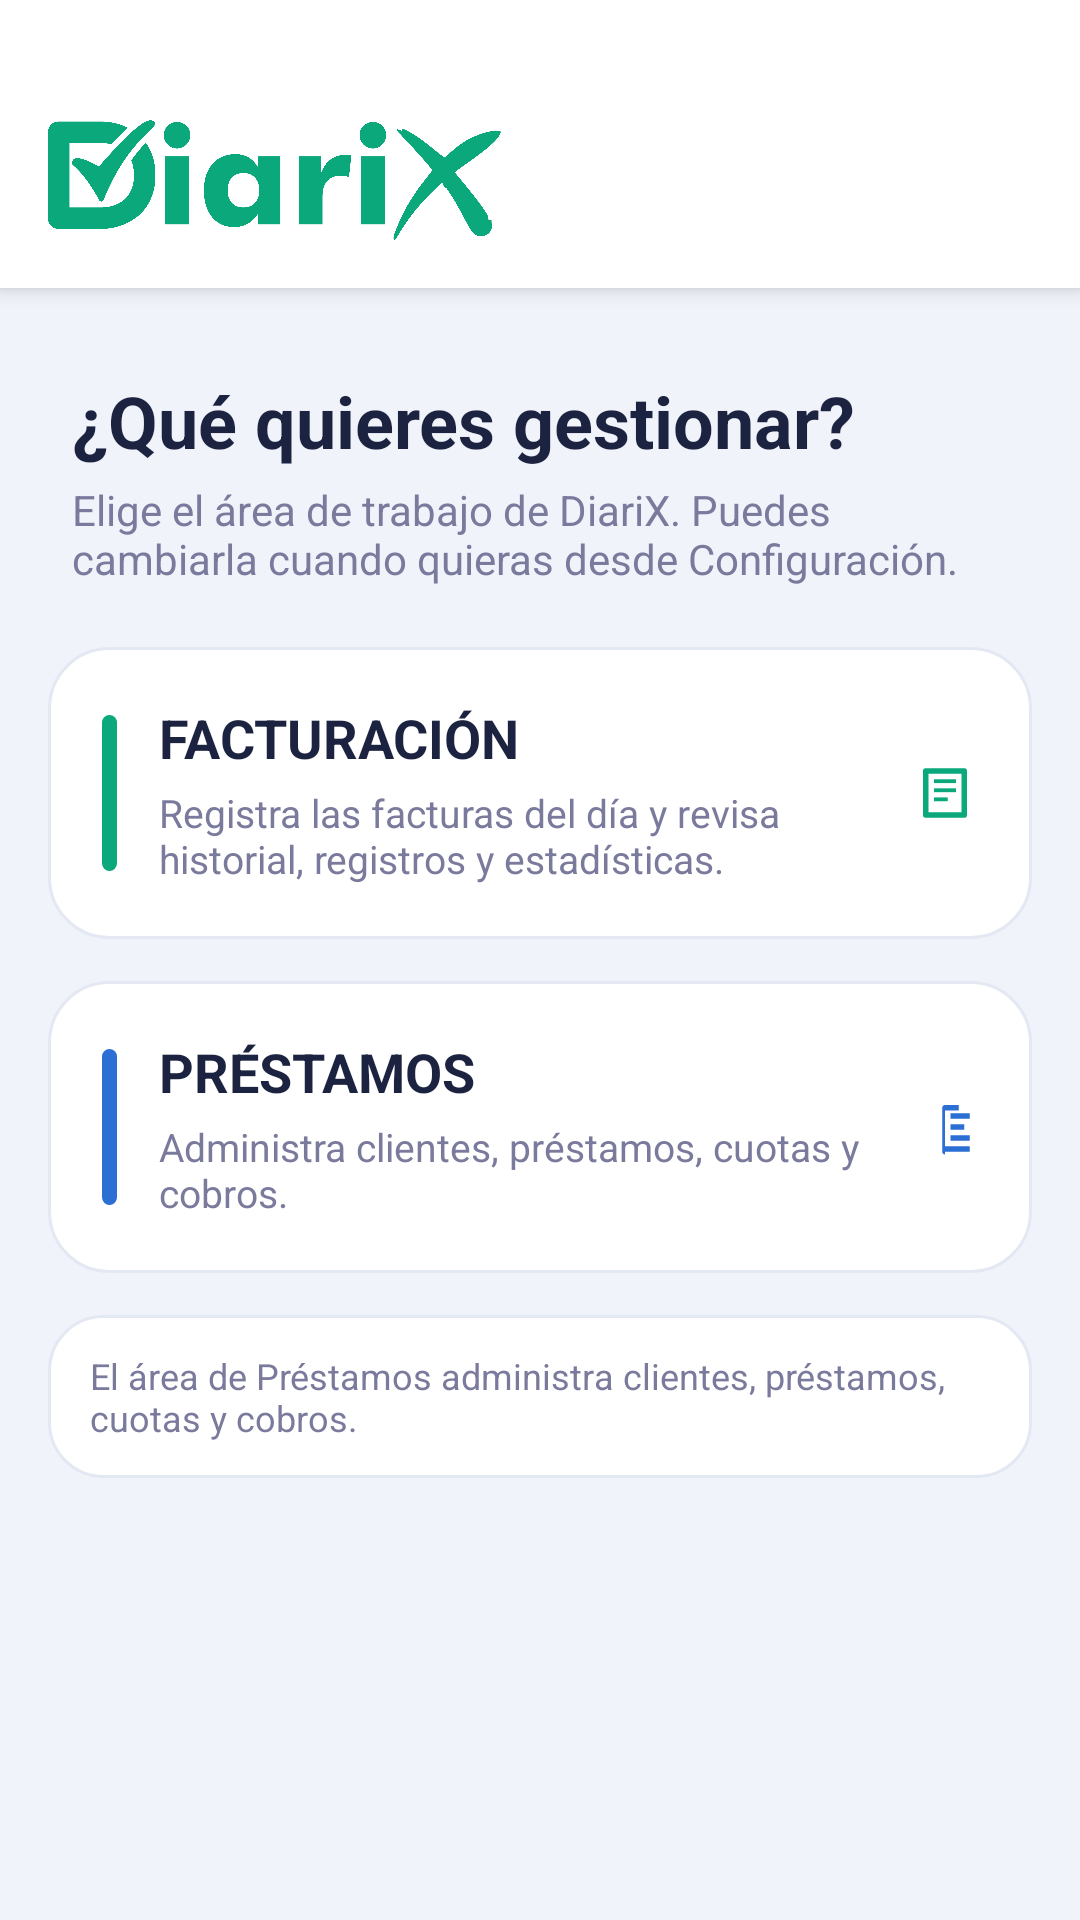

Reconstruct the res/layout file that produces this screen, plus the resources it refers to.
<!-- AndroidManifest.xml: application theme Theme.TotalDiaria -->
<!-- res/layout/activity_seleccion_modo.xml -->
<?xml version="1.0" encoding="utf-8"?>
<LinearLayout
    xmlns:android="http://schemas.android.com/apk/res/android"
    xmlns:app="http://schemas.android.com/apk/res-auto"
    android:layout_width="match_parent"
    android:layout_height="match_parent"
    android:background="#F0F3FA"
    android:orientation="vertical">

    

    <LinearLayout
        android:layout_width="match_parent"
        android:layout_height="wrap_content"
        android:background="#FFFFFF"
        android:elevation="4dp"
        android:orientation="horizontal"
        android:paddingStart="16dp"
        android:paddingTop="40dp"
        android:paddingEnd="16dp"
        android:paddingBottom="16dp">

        <ImageView
            android:layout_width="300dp"
            android:layout_height="40dp"
            android:layout_weight="1"
            android:adjustViewBounds="true"
            android:contentDescription="@string/app_name"
            android:scaleType="fitStart"
            android:src="@drawable/diarix_logotipo" />

    </LinearLayout>

    

    <TextView
        android:layout_width="match_parent"
        android:layout_height="wrap_content"
        android:paddingStart="24dp"
        android:paddingTop="28dp"
        android:paddingEnd="24dp"
        android:paddingBottom="4dp"
        android:text="@string/selector_modo_titulo"
        android:textColor="#1C2340"
        android:textSize="24sp"
        android:textStyle="bold" />

    <TextView
        android:layout_width="match_parent"
        android:layout_height="wrap_content"
        android:paddingStart="24dp"
        android:paddingEnd="24dp"
        android:paddingBottom="20dp"
        android:text="@string/selector_modo_instruccion"
        android:textColor="#7A7A9D"
        android:textSize="14sp" />

    

    <ScrollView
        android:layout_width="match_parent"
        android:layout_height="0dp"
        android:layout_weight="1"
        android:fillViewport="true"
        android:scrollbars="none">

        <LinearLayout
            android:layout_width="match_parent"
            android:layout_height="wrap_content"
            android:orientation="vertical"
            android:paddingStart="16dp"
            android:paddingEnd="16dp"
            android:paddingBottom="24dp">

            

            <LinearLayout
                android:id="@+id/opcionFacturacion"
                android:layout_width="match_parent"
                android:layout_height="wrap_content"
                android:background="@drawable/bg_opcion_modo"
                android:clickable="true"
                android:focusable="true"
                android:gravity="center_vertical"
                android:orientation="horizontal"
                android:padding="18dp">

                <View
                    android:layout_width="5dp"
                    android:layout_height="52dp"
                    android:background="@drawable/bg_modo_facturacion" />

                <LinearLayout
                    android:layout_width="0dp"
                    android:layout_height="wrap_content"
                    android:layout_marginStart="14dp"
                    android:layout_weight="1"
                    android:orientation="vertical">

                    <TextView
                        android:id="@+id/txtTituloOpcion"
                        android:layout_width="wrap_content"
                        android:layout_height="wrap_content"
                        android:text="@string/modo_facturacion"
                        android:textColor="#1C2340"
                        android:textSize="18sp"
                        android:textStyle="bold" />

                    <TextView
                        android:id="@+id/txtResumenOpcion"
                        android:layout_width="match_parent"
                        android:layout_height="wrap_content"
                        android:layout_marginTop="4dp"
                        android:text="@string/modo_facturacion_resumen"
                        android:textColor="#7A7A9D"
                        android:textSize="13sp" />

                </LinearLayout>

                <ImageView
                    android:layout_width="22dp"
                    android:layout_height="22dp"
                    android:layout_marginStart="8dp"
                    android:contentDescription="@string/modo_facturacion"
                    android:src="@drawable/ic_facturacion"
                    app:tint="#0AA87A" />

            </LinearLayout>

            

            <LinearLayout
                android:id="@+id/opcionPrestamos"
                android:layout_width="match_parent"
                android:layout_height="wrap_content"
                android:layout_marginTop="14dp"
                android:background="@drawable/bg_opcion_modo"
                android:clickable="true"
                android:focusable="true"
                android:gravity="center_vertical"
                android:orientation="horizontal"
                android:padding="18dp">

                <View
                    android:layout_width="5dp"
                    android:layout_height="52dp"
                    android:background="@drawable/bg_modo_prestamos" />

                <LinearLayout
                    android:layout_width="0dp"
                    android:layout_height="wrap_content"
                    android:layout_marginStart="14dp"
                    android:layout_weight="1"
                    android:orientation="vertical">

                    <TextView
                        android:id="@+id/txtTituloOpcionPrestamos"
                        android:layout_width="wrap_content"
                        android:layout_height="wrap_content"
                        android:text="@string/modo_prestamos"
                        android:textColor="#1C2340"
                        android:textSize="18sp"
                        android:textStyle="bold" />

                    <TextView
                        android:id="@+id/txtResumenOpcionPrestamos"
                        android:layout_width="match_parent"
                        android:layout_height="wrap_content"
                        android:layout_marginTop="4dp"
                        android:text="@string/modo_prestamos_resumen"
                        android:textColor="#7A7A9D"
                        android:textSize="13sp" />

                </LinearLayout>

                <ImageView
                    android:layout_width="22dp"
                    android:layout_height="22dp"
                    android:layout_marginStart="8dp"
                    android:contentDescription="@string/modo_prestamos"
                    android:src="@drawable/ic_prestamos"
                    app:tint="#2B6ED4" />

            </LinearLayout>

            

            <TextView
                android:layout_width="match_parent"
                android:layout_height="wrap_content"
                android:layout_marginTop="14dp"
                android:background="@drawable/bg_chip_normal"
                android:paddingStart="14dp"
                android:paddingTop="12dp"
                android:paddingEnd="14dp"
                android:paddingBottom="12dp"
                android:text="@string/selector_modo_aviso_prestamos"
                android:textColor="#7A7A9D"
                android:textSize="12sp" />

        </LinearLayout>

    </ScrollView>

</LinearLayout>
<!-- resources referenced by this layout -->
<resources>
  <!-- drawable bg_chip_normal (drawable) -->
  <?xml version="1.0" encoding="utf-8"?>
  <shape xmlns:android="http://schemas.android.com/apk/res/android"
      android:shape="rectangle">
  
      <corners android:radius="18dp"/>
  
      <solid android:color="#FFFFFF"/>
  
      <stroke
          android:width="1dp"
          android:color="#E3E8F2"/>
  
  </shape>
  <!-- drawable bg_modo_facturacion (drawable) -->
  <?xml version="1.0" encoding="utf-8"?>
  <shape xmlns:android="http://schemas.android.com/apk/res/android"
      android:shape="rectangle">
  
      <solid android:color="#0AA87A"/>
  
      <corners android:radius="3dp"/>
  
  </shape>
  <!-- drawable bg_modo_prestamos (drawable) -->
  <?xml version="1.0" encoding="utf-8"?>
  <shape xmlns:android="http://schemas.android.com/apk/res/android"
      android:shape="rectangle">
  
      <solid android:color="#2B6ED4"/>
  
      <corners android:radius="3dp"/>
  
  </shape>
  <!-- drawable bg_opcion_modo (drawable) -->
  <?xml version="1.0" encoding="utf-8"?>
  <shape xmlns:android="http://schemas.android.com/apk/res/android"
      android:shape="rectangle">
  
      <solid android:color="#FFFFFF"/>
  
      <corners android:radius="20dp"/>
  
      <stroke
          android:width="1dp"
          android:color="#E3E8F2"/>
  
  </shape>
  <!-- drawable diarix_logotipo: png bitmap (drawable, 109543 bytes) -->
  <!-- drawable ic_facturacion (drawable) -->
  <?xml version="1.0" encoding="utf-8"?>
  <vector xmlns:android="http://schemas.android.com/apk/res/android"
      android:width="24dp"
      android:height="24dp"
      android:viewportWidth="960"
      android:viewportHeight="960">
  
      <path
          android:fillColor="#FFFFFF"
          android:pathData="M200,120h560a40,40 0,0 1,40 40v640a40,40 0,0 1,-40 40h-560a40,40 0,0 1,-40 -40v-640a40,40 0,0 1,40 -40zM240,200v560h480v-560z" />
  
      <path
          android:fillColor="#FFFFFF"
          android:pathData="M320,280h320v56h-320z" />
      <path
          android:fillColor="#FFFFFF"
          android:pathData="M320,412h320v56h-320z" />
      <path
          android:fillColor="#FFFFFF"
          android:pathData="M320,544h200v56h-200z" />
  
  </vector>
  <!-- drawable ic_prestamos (drawable) -->
  <vector xmlns:android="http://schemas.android.com/apk/res/android"
      android:width="24dp"
      android:height="24dp"
      android:viewportWidth="960"
      android:viewportHeight="960">
    <path
        android:pathData="M480,880q-17,0 -28.5,-11.5T440,840v-640q0,-17 11.5,-28.5T480,160h200v80H480v520h360v80H480ZM560,680v-80h280v80H560Zm0,-160v-80h200v80H560Zm0,-160v-80h280v80H560Z"
        android:fillColor="#e3e3e3"/>
  </vector>
  <string name="app_name">DiariX</string>
  <string name="modo_facturacion">FACTURACIÓN</string>
  <string name="modo_facturacion_resumen">Registra las facturas del día y revisa historial, registros y estadísticas.</string>
  <string name="modo_prestamos">PRÉSTAMOS</string>
  <string name="modo_prestamos_resumen">Administra clientes, préstamos, cuotas y cobros.</string>
  <string name="selector_modo_aviso_prestamos">El área de Préstamos administra clientes, préstamos, cuotas y cobros.</string>
  <string name="selector_modo_instruccion">Elige el área de trabajo de DiariX. Puedes cambiarla cuando quieras desde Configuración.</string>
  <string name="selector_modo_titulo">¿Qué quieres gestionar?</string>
  <style name="Theme.TotalDiaria" parent="Base.Theme.TotalDiaria" />
  <style name="Base.Theme.TotalDiaria" parent="Theme.Material3.DayNight.NoActionBar">
          <item name="android:windowAnimationStyle">@null</item>
      </style>
</resources>
